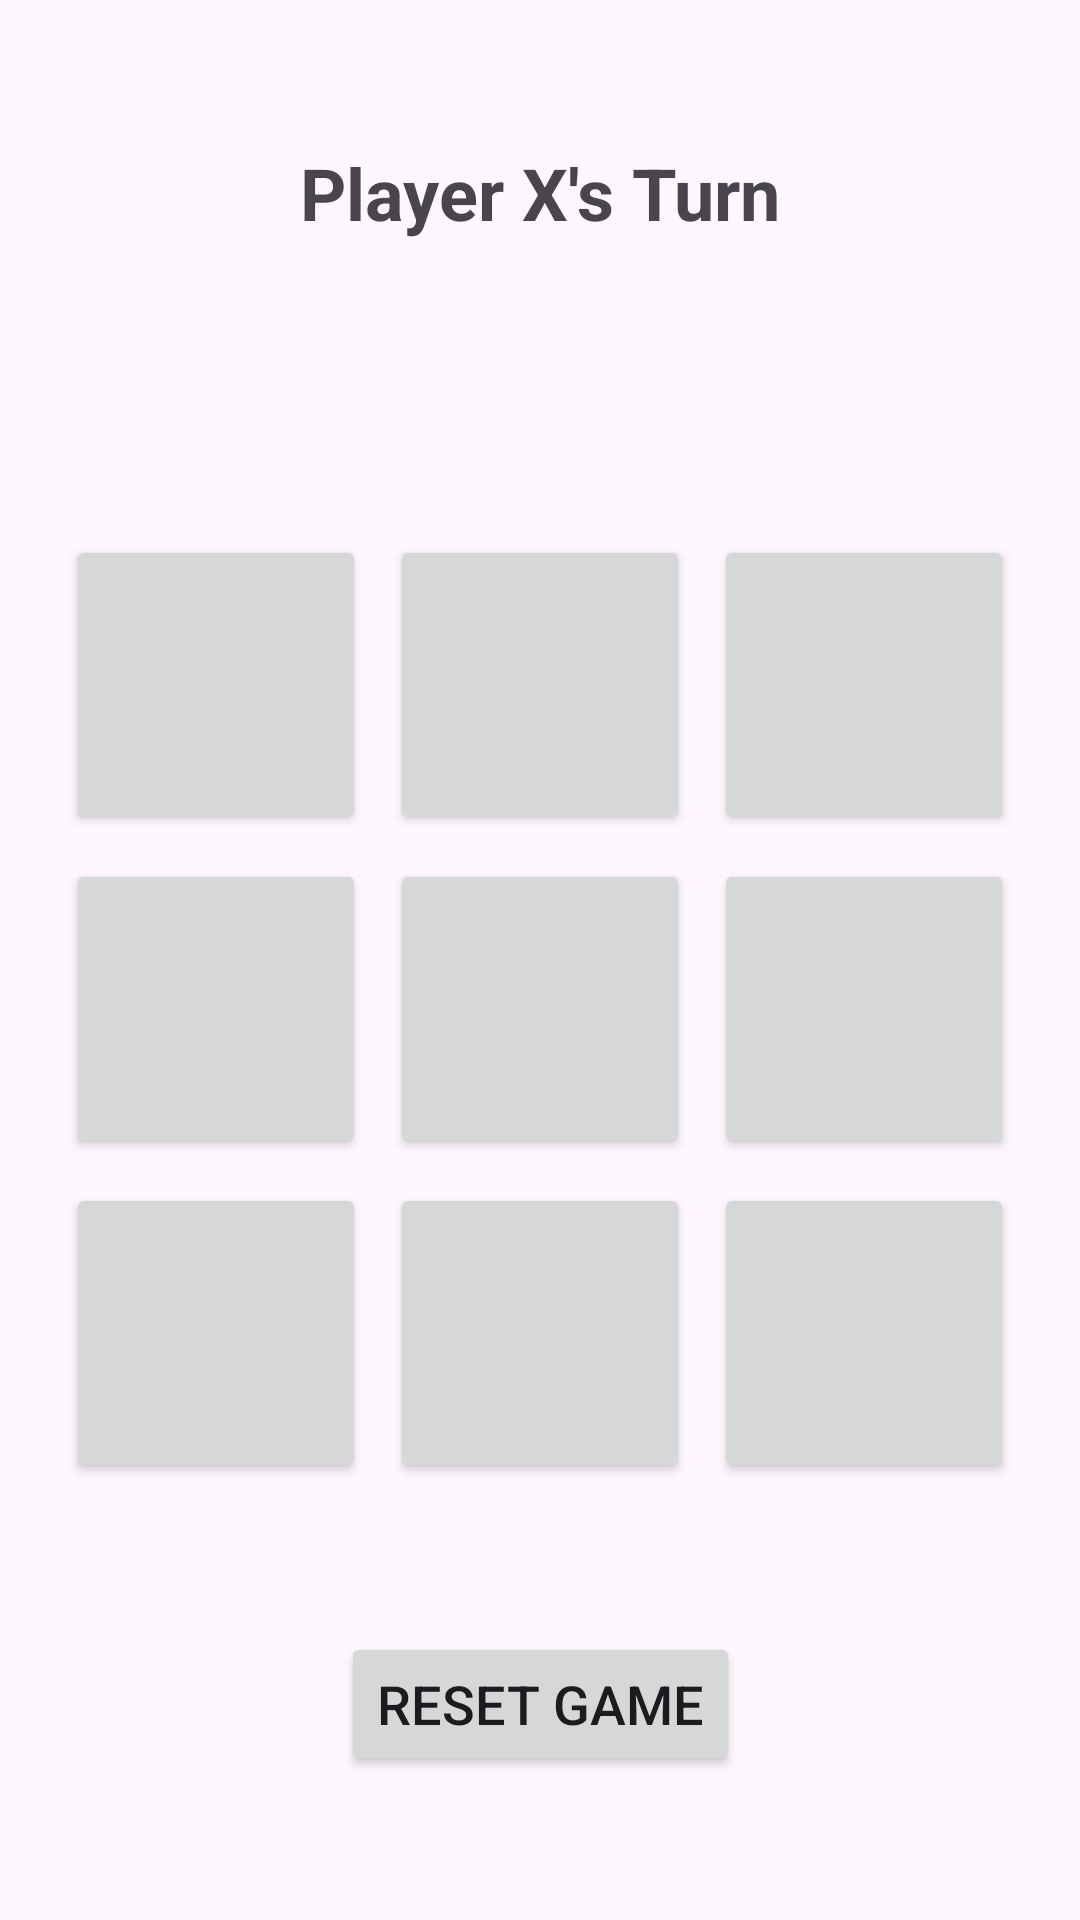

Write the Android layout XML for this screen, with the resource values it uses.
<!-- AndroidManifest.xml: application theme Theme.Runkeeper -->
<!-- res/layout/activity_main.xml -->
<?xml version="1.0" encoding="utf-8"?>
<androidx.constraintlayout.widget.ConstraintLayout xmlns:android="http://schemas.android.com/apk/res/android"
    xmlns:app="http://schemas.android.com/apk/res-auto"
    xmlns:tools="http://schemas.android.com/tools"
    android:id="@+id/main"
    android:layout_width="match_parent"
    android:layout_height="match_parent"
    android:padding="16dp"
    tools:context=".MainActivity">

    <TextView
        android:id="@+id/status_text"
        android:layout_width="wrap_content"
        android:layout_height="wrap_content"
        android:text="Player X's Turn"
        android:textSize="24sp"
        android:textStyle="bold"
        app:layout_constraintTop_toTopOf="parent"
        app:layout_constraintStart_toStartOf="parent"
        app:layout_constraintEnd_toEndOf="parent"
        android:layout_marginTop="32dp" />

    <LinearLayout
        android:id="@+id/game_board"
        android:layout_width="wrap_content"
        android:layout_height="wrap_content"
        android:orientation="vertical"
        app:layout_constraintTop_toBottomOf="@id/status_text"
        app:layout_constraintBottom_toTopOf="@id/reset_button"
        app:layout_constraintStart_toStartOf="parent"
        app:layout_constraintEnd_toEndOf="parent"
        android:layout_marginTop="48dp">

        <LinearLayout
            android:layout_width="wrap_content"
            android:layout_height="wrap_content"
            android:orientation="horizontal">

            <Button
                android:id="@+id/button0"
                android:layout_width="100dp"
                android:layout_height="100dp"
                android:layout_margin="4dp"
                android:textSize="32sp"
                android:textStyle="bold" />

            <Button
                android:id="@+id/button1"
                android:layout_width="100dp"
                android:layout_height="100dp"
                android:layout_margin="4dp"
                android:textSize="32sp"
                android:textStyle="bold" />

            <Button
                android:id="@+id/button2"
                android:layout_width="100dp"
                android:layout_height="100dp"
                android:layout_margin="4dp"
                android:textSize="32sp"
                android:textStyle="bold" />
        </LinearLayout>

        <LinearLayout
            android:layout_width="wrap_content"
            android:layout_height="wrap_content"
            android:orientation="horizontal">

            <Button
                android:id="@+id/button3"
                android:layout_width="100dp"
                android:layout_height="100dp"
                android:layout_margin="4dp"
                android:textSize="32sp"
                android:textStyle="bold" />

            <Button
                android:id="@+id/button4"
                android:layout_width="100dp"
                android:layout_height="100dp"
                android:layout_margin="4dp"
                android:textSize="32sp"
                android:textStyle="bold" />

            <Button
                android:id="@+id/button5"
                android:layout_width="100dp"
                android:layout_height="100dp"
                android:layout_margin="4dp"
                android:textSize="32sp"
                android:textStyle="bold" />
        </LinearLayout>

        <LinearLayout
            android:layout_width="wrap_content"
            android:layout_height="wrap_content"
            android:orientation="horizontal">

            <Button
                android:id="@+id/button6"
                android:layout_width="100dp"
                android:layout_height="100dp"
                android:layout_margin="4dp"
                android:textSize="32sp"
                android:textStyle="bold" />

            <Button
                android:id="@+id/button7"
                android:layout_width="100dp"
                android:layout_height="100dp"
                android:layout_margin="4dp"
                android:textSize="32sp"
                android:textStyle="bold" />

            <Button
                android:id="@+id/button8"
                android:layout_width="100dp"
                android:layout_height="100dp"
                android:layout_margin="4dp"
                android:textSize="32sp"
                android:textStyle="bold" />
        </LinearLayout>
    </LinearLayout>

    <Button
        android:id="@+id/reset_button"
        android:layout_width="wrap_content"
        android:layout_height="wrap_content"
        android:text="Reset Game"
        android:textSize="18sp"
        app:layout_constraintBottom_toBottomOf="parent"
        app:layout_constraintStart_toStartOf="parent"
        app:layout_constraintEnd_toEndOf="parent"
        android:layout_marginBottom="32dp" />

</androidx.constraintlayout.widget.ConstraintLayout>
<!-- resources referenced by this layout -->
<resources>
  <style name="Theme.Runkeeper" parent="Base.Theme.Runkeeper" />
  <style name="Base.Theme.Runkeeper" parent="Theme.Material3.DayNight.NoActionBar">
          
          
      </style>
</resources>
